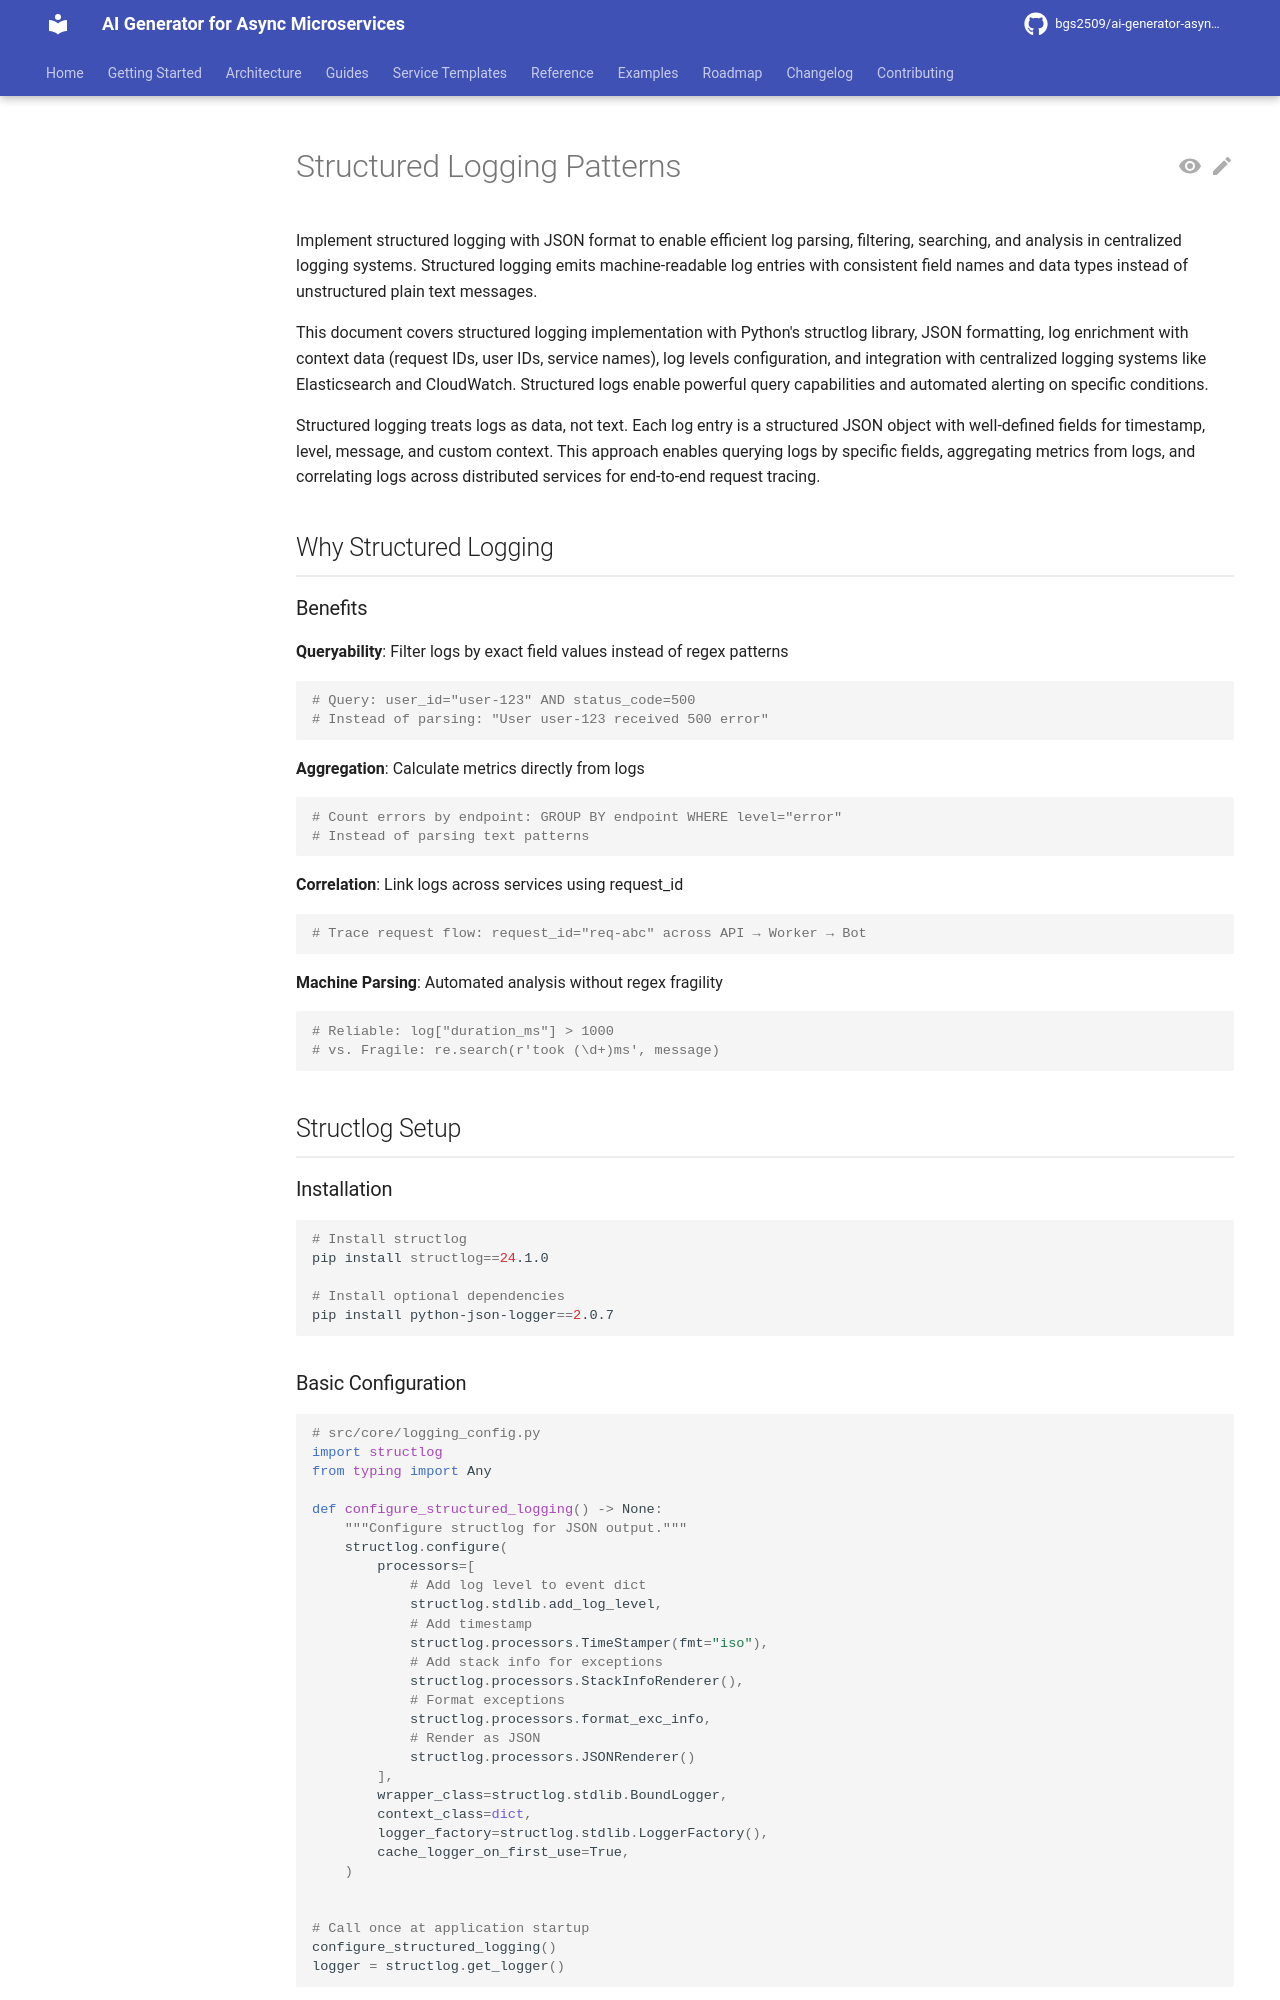

repository: bgs2509/ai-generator-asyncmicroservices · page: atomic/observability/logging/structured-logging/index.html · generator: mkdocs

# Structured Logging Patterns

Implement structured logging with JSON format to enable efficient log parsing, filtering, searching, and analysis in centralized logging systems. Structured logging emits machine-readable log entries with consistent field names and data types instead of unstructured plain text messages.

This document covers structured logging implementation with Python's structlog library, JSON formatting, log enrichment with context data (request IDs, user IDs, service names), log levels configuration, and integration with centralized logging systems like Elasticsearch and CloudWatch. Structured logs enable powerful query capabilities and automated alerting on specific conditions.

Structured logging treats logs as data, not text. Each log entry is a structured JSON object with well-defined fields for timestamp, level, message, and custom context. This approach enables querying logs by specific fields, aggregating metrics from logs, and correlating logs across distributed services for end-to-end request tracing.

## Why Structured Logging

### Benefits

**Queryability**: Filter logs by exact field values instead of regex patterns
```python
# Query: user_id="user-123" AND status_code=500
# Instead of parsing: "User user-123 received 500 error"
```

**Aggregation**: Calculate metrics directly from logs
```python
# Count errors by endpoint: GROUP BY endpoint WHERE level="error"
# Instead of parsing text patterns
```

**Correlation**: Link logs across services using request_id
```python
# Trace request flow: request_id="req-abc" across API → Worker → Bot
```

**Machine Parsing**: Automated analysis without regex fragility
```python
# Reliable: log["duration_ms"] > 1000
# vs. Fragile: re.search(r'took (\d+)ms', message)
```

## Structlog Setup

### Installation

```bash
# Install structlog
pip install structlog==24.1.0

# Install optional dependencies
pip install python-json-logger==2.0.7
```
